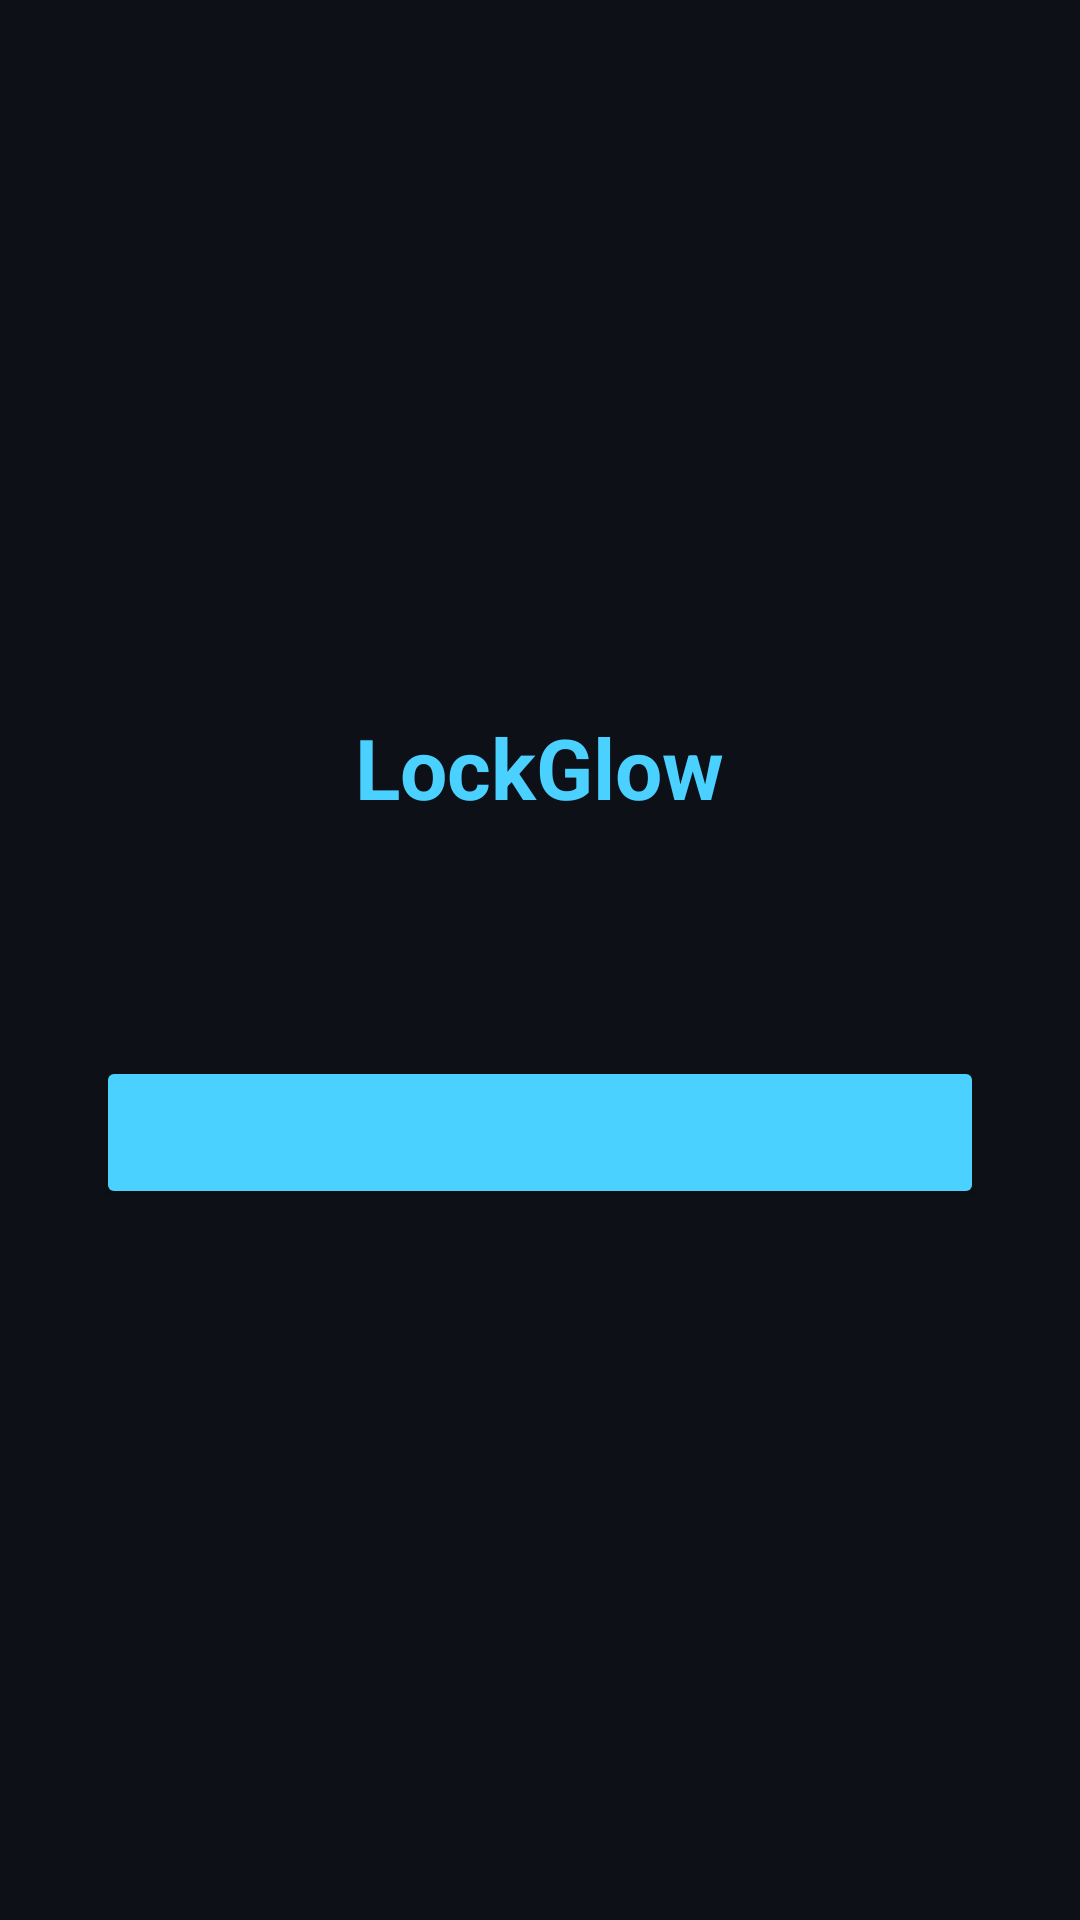

Produce the Android XML layout that renders to this screen, including the resource entries it uses.
<!-- AndroidManifest.xml: activity theme Theme.LockGlow -->
<!-- res/layout/activity_main.xml -->
<?xml version="1.0" encoding="utf-8"?>
<LinearLayout xmlns:android="http://schemas.android.com/apk/res/android"
    android:layout_width="match_parent"
    android:layout_height="match_parent"
    android:background="@color/background_dark"
    android:gravity="center"
    android:orientation="vertical"
    android:padding="32dp">

    <TextView
        android:layout_width="wrap_content"
        android:layout_height="wrap_content"
        android:text="@string/app_name"
        android:textColor="@color/accent"
        android:textSize="28sp"
        android:textStyle="bold" />

    <TextView
        android:id="@+id/statusText"
        android:layout_width="match_parent"
        android:layout_height="wrap_content"
        android:layout_marginTop="24dp"
        android:layout_marginBottom="32dp"
        android:gravity="center"
        android:textColor="@color/text_secondary"
        android:textSize="16sp" />

    <Button
        android:id="@+id/actionButton"
        android:layout_width="match_parent"
        android:layout_height="wrap_content"
        android:backgroundTint="@color/accent"
        android:padding="16dp"
        android:textColor="@color/background_dark" />

</LinearLayout>
<!-- resources referenced by this layout -->
<resources>
  <color name="accent">#4AD1FF</color>
  <color name="background_dark">#0D1117</color>
  <color name="text_secondary">#9BA7B4</color>
  <string name="app_name">LockGlow</string>
  <style name="Theme.LockGlow" parent="Theme.AppCompat.DayNight.NoActionBar">
          <item name="android:colorBackground">@color/background_dark</item>
          <item name="android:textColorPrimary">@color/text_primary</item>
      </style>
  <color name="text_primary">#FFFFFF</color>
</resources>
